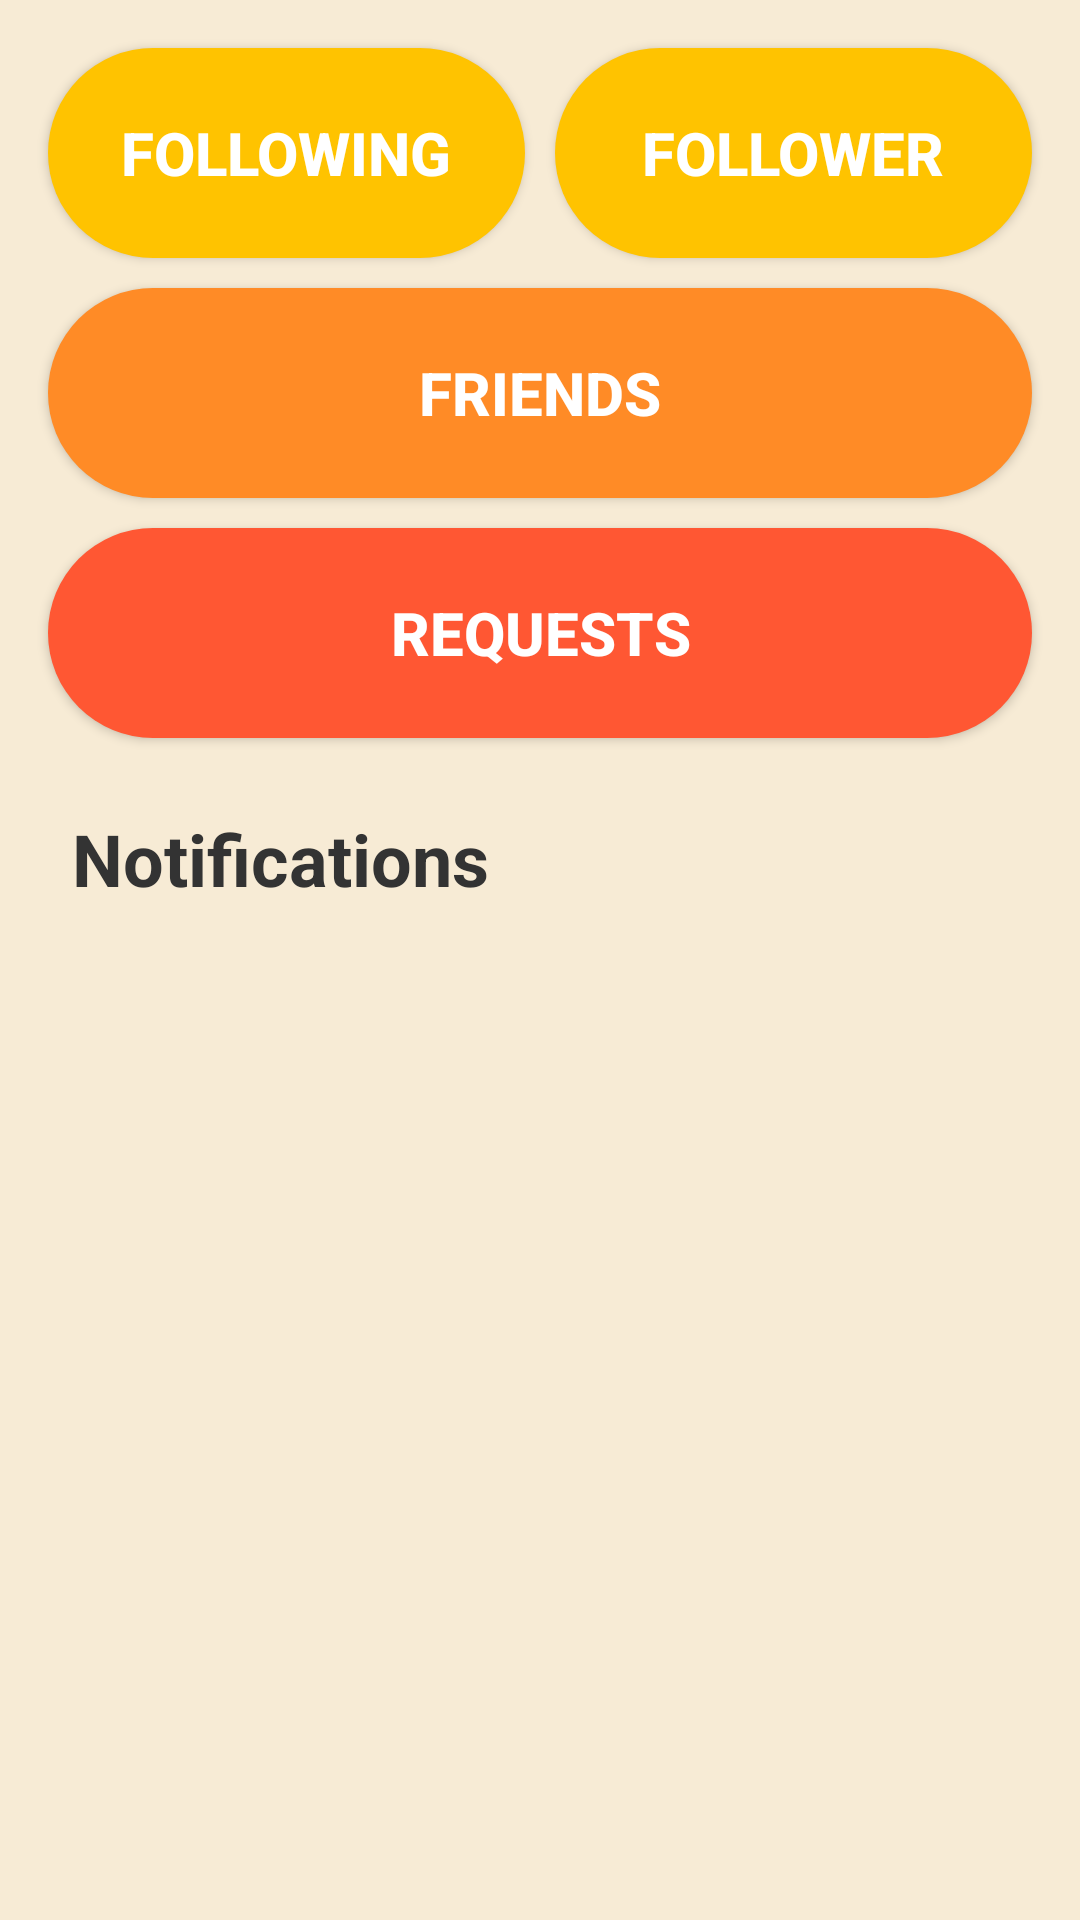

The Android layout XML behind this screen, and the referenced resources:
<!-- AndroidManifest.xml: application theme Theme.AppCompat.Light.NoActionBar -->
<!-- res/layout/fragment_friends.xml -->
<?xml version="1.0" encoding="utf-8"?>
<androidx.constraintlayout.widget.ConstraintLayout xmlns:android="http://schemas.android.com/apk/res/android"
    xmlns:app="http://schemas.android.com/apk/res-auto"
    xmlns:tools="http://schemas.android.com/tools"
    android:layout_width="match_parent"
    android:layout_height="match_parent"
    android:background="#F7EBD5">

    <Button
        android:id="@+id/button_following"
        android:layout_width="0dp"
        android:layout_height="70sp"
        android:layout_marginStart="16sp"
        android:layout_marginEnd="5dp"
        android:background="@drawable/shape_button_follow"
        android:text="@string/following"
        android:textColor="@color/white"
        android:textSize="20sp"
        android:textStyle="bold"
        app:layout_constraintBaseline_toBaselineOf="@+id/button_follower"
        app:layout_constraintEnd_toStartOf="@+id/button_follower"
        app:layout_constraintHorizontal_bias="0.5"
        app:layout_constraintStart_toStartOf="parent" />

    <Button
        android:id="@+id/button_follower"
        android:layout_width="0dp"
        android:layout_height="70sp"
        android:layout_marginStart="5dp"
        android:layout_marginTop="16sp"
        android:layout_marginEnd="16sp"
        android:background="@drawable/shape_button_follow"
        android:text="@string/follower"
        android:textColor="@color/white"
        android:textSize="20sp"
        android:textStyle="bold"
        app:layout_constraintEnd_toEndOf="parent"
        app:layout_constraintHorizontal_bias="0.5"
        app:layout_constraintStart_toEndOf="@+id/button_following"
        app:layout_constraintTop_toTopOf="parent" />

    <Button
        android:id="@+id/button_friends"
        android:layout_width="0dp"
        android:layout_height="70sp"
        android:layout_marginStart="16sp"
        android:layout_marginTop="10sp"
        android:layout_marginEnd="16sp"
        android:background="@drawable/shape_button_friends"
        android:text="@string/friends"
        android:textColor="@color/white"
        android:textSize="20sp"
        android:textStyle="bold"
        app:layout_constraintEnd_toEndOf="parent"
        app:layout_constraintHorizontal_bias="1.0"
        app:layout_constraintStart_toStartOf="parent"
        app:layout_constraintTop_toBottomOf="@+id/button_follower" />

    <Button
        android:id="@+id/button_requests"
        android:layout_width="0dp"
        android:layout_height="70sp"
        android:layout_marginStart="16sp"
        android:layout_marginTop="10sp"
        android:layout_marginEnd="16sp"
        android:background="@drawable/shape_button_requests"
        android:text="@string/requests"
        android:textColor="@color/white"
        android:textSize="20sp"
        android:textStyle="bold"
        app:layout_constraintEnd_toEndOf="parent"
        app:layout_constraintStart_toStartOf="parent"
        app:layout_constraintTop_toBottomOf="@+id/button_friends" />

    <TextView
        android:id="@+id/notifications_text"
        android:layout_width="wrap_content"
        android:layout_height="wrap_content"
        android:layout_marginStart="24dp"
        android:layout_marginTop="24dp"
        android:text="@string/notifications"
        android:textColor="#333333"
        android:textSize="24sp"
        android:textStyle="bold"
        app:layout_constraintStart_toStartOf="parent"
        app:layout_constraintTop_toBottomOf="@+id/button_requests" />

</androidx.constraintlayout.widget.ConstraintLayout>
<!-- resources referenced by this layout -->
<resources>
  <!-- drawable shape_button_follow (drawable) -->
  <?xml version="1.0" encoding="utf-8"?>
  <shape xmlns:android="http://schemas.android.com/apk/res/android">
      <corners android:radius="45sp" />
      <solid android:color="#FFC300"/>
  </shape>
  <!-- drawable shape_button_friends (drawable) -->
  <?xml version="1.0" encoding="utf-8"?>
  <shape xmlns:android="http://schemas.android.com/apk/res/android">
      <corners android:radius="45sp" />
      <solid android:color="#FF8B26"/>
  </shape>
  <!-- drawable shape_button_requests (drawable) -->
  <?xml version="1.0" encoding="utf-8"?>
  <shape xmlns:android="http://schemas.android.com/apk/res/android">
      <corners android:radius="45sp" />
      <solid android:color="#FF5733"/>
  </shape>
  <string name="follower">Follower</string>
  <string name="following">Following</string>
  <string name="friends">FRIENDS</string>
  <string name="notifications">Notifications</string>
  <string name="requests">REQUESTS</string>
  <!-- not gathered from this repository: default colours our renderer supplied (Android Studio template values) -->
  <color name="white">#FFFFFFFF</color>
</resources>
